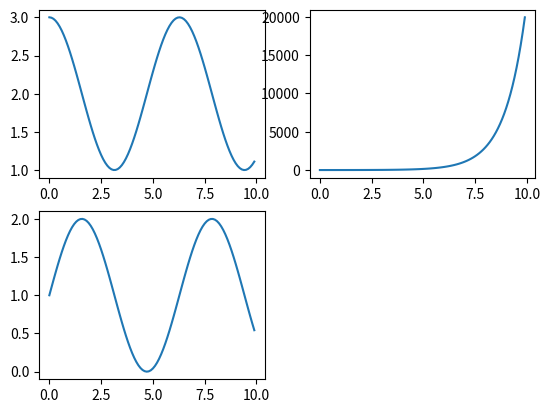

Write Python code to recreate this figure.
# -*- coding: utf-8 -*-
"""
Created on Thu Jun 18 16:05:40 2020

[redacted]
"""

import numpy as np 
import matplotlib.pyplot as plt 

#Creamos una funcion para coseno 
g = lambda x: np.cos(x) + 2
#Creamos una fucnion exponencial 
h = lambda x: np.exp(x) 
#Creamos una funcion seno 
f = lambda x: np.sin(x)+1  

#Para definir el rango y numero de puntos 
x=np.arange(0,10,0.1)


#Vamos a hacer una matriz cuadrada de dos filas y dos columnas, 
#Para mostrar las fucniones en cuadros distintos 
plt.subplot(2,2,1) 
plt.plot(x,g(x))    

plt.subplot(2,2,2) 
plt.plot(x,h(x))

plt.subplot(2,2,3)  
plt.plot(x,f(x))

plt.savefig('Graficas.png')

